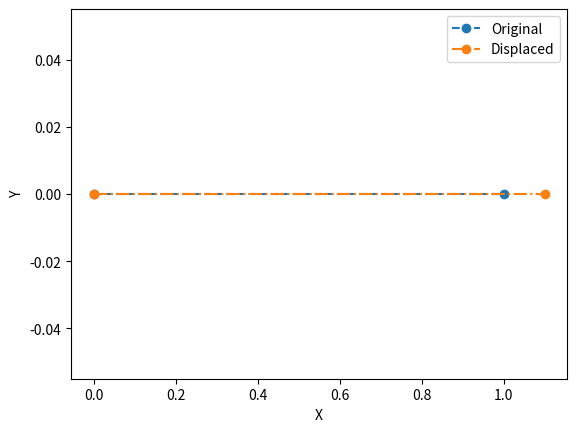

Reproduce this figure in Python.
import numpy as np
import matplotlib.pyplot as plt

class Solver:
    def __init__(self,K,F,node1=np.array([0,0]),node2=np.array([1,0])):
        self.K=K
        self.F=F
        self.BCs = ['Dirichlet','Neumann']
        self.node1=node1
        self.node2=node2

    
    def apply_boundary_conditions(self):
        for i, bc in enumerate(self.BCs):
            if bc == 'Dirichlet':
                self.K[i, :] = 0
                self.K[:, i] = 0
                self.K[i, i] = 1
                self.F[i] = 0
    
    def solve(self):
        self.apply_boundary_conditions()
        return np.linalg.solve(self.K, self.F)
    
    def plot(self):
        u = self.solve()
        # Calculate the displaced positions
        new_node1 = self.node1 + np.array([u[0,0], 0])
        new_node2 = self.node2 + np.array([u[1,0], 0])

        # Extract x and y coordinates for plotting
        x_original = [self.node1[0], self.node2[0]]
        y_original = [self.node1[1], self.node2[1]]

        x_displaced = [new_node1[0], new_node2[0]]
        y_displaced = [new_node1[1], new_node2[1]]

        plt.figure()
        plt.plot(x_original, y_original, linestyle='--', marker='o', label='Original')
        plt.plot(x_displaced, y_displaced, linestyle='-.', marker='o', label='Displaced')
        plt.xlabel('X')
        plt.ylabel('Y')
        plt.legend()
        plt.savefig('disp.png')
        
  

class RodElement:
    def __init__(self,E=1e6,node1=np.array([0,0]),node2=np.array([1,0])):
        self.E = E
        self.node1 = node1
        self.node2 = node2
        self.BCs = ['Dirichlet','Neumann'] # left and right
        self.Force = 1e5
        
        
    # Material Property matrix
    def D(self):
        return self.E

    # B matrix
    def B(self):
        J = 1/(self.node2[0]-self.node1[0]) # Jacobian
        return np.array([-1, 1])*J
    
    # define local K matrix
    def K(self):

        return self.B().reshape(-1,1)*self.D()*self.B()

    # Create force Vector
    def forceVec(self):
        F = np.zeros((2,1))
        
        # node 1
        if self.BCs[0]=='Dirichlet':
            F[0,0] = 0
        else:
            F[0,0] = self.Force
        
        # node 2
        if self.BCs[1]=='Dirichlet':
            F[1,0] = 0
        else:
            F[1,0] = self.Force
        
        return F
            
rod = RodElement()
solver = Solver(rod.K(),rod.forceVec())
solver.plot()